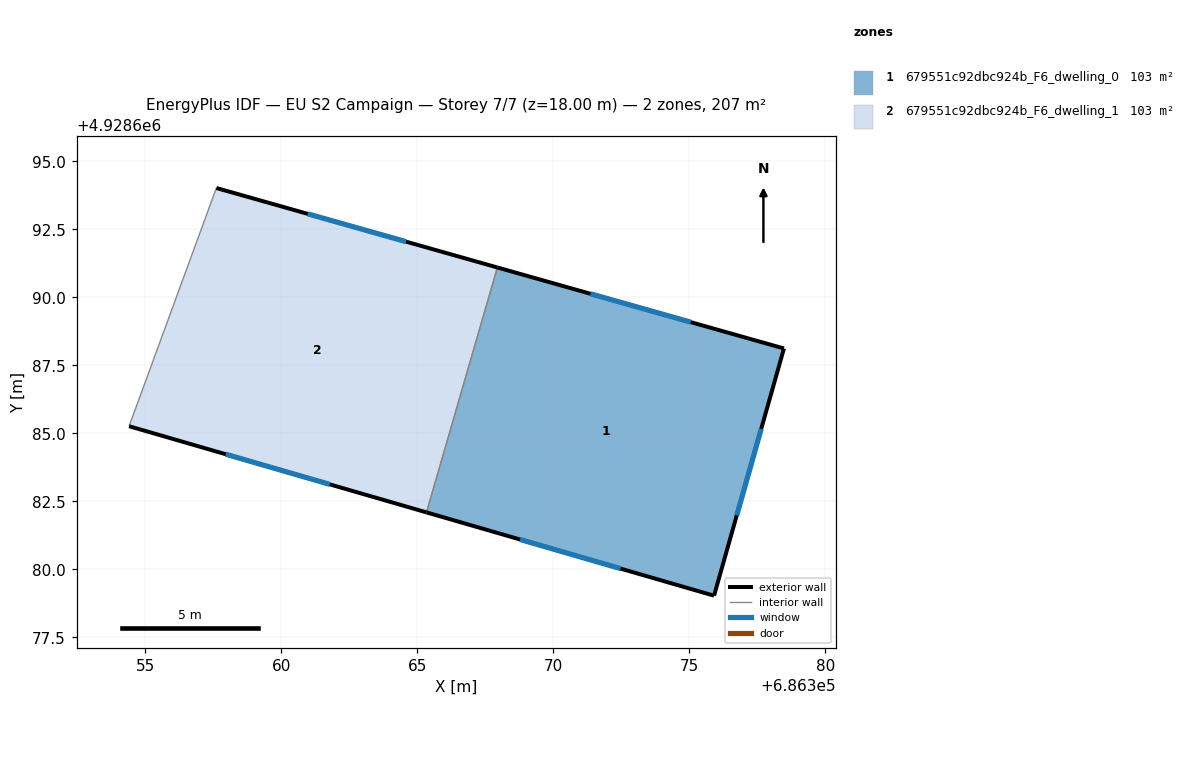
=== STOREY PLAN SPEC (per zone: floor XY polygon, exterior-wall plan segments, windows/doors) ===
zone 1: 679551c92dbc924b_F6_dwelling_0  (103.3 m²)
  floor: (686378.48, 4928688.12) (686375.91, 4928679.03) (686365.33, 4928682.09) (686367.94, 4928691.10)
  exterior wall: (686365.33, 4928682.09) – (686375.91, 4928679.03)  [11.0 m]
    window: (686368.77, 4928681.10) – (686372.47, 4928680.03)  [4.0 m²]
  exterior wall: (686378.48, 4928688.12) – (686367.94, 4928691.10)  [10.9 m]
    window: (686375.05, 4928689.09) – (686371.37, 4928690.13)  [4.0 m²]
  exterior wall: (686375.91, 4928679.03) – (686378.48, 4928688.12)  [9.4 m]
    window: (686376.74, 4928681.99) – (686377.64, 4928685.16)  [3.5 m²]
  interior walls: 1
zone 2: 679551c92dbc924b_F6_dwelling_1  (103.3 m²)
  floor: (686367.94, 4928691.10) (686365.33, 4928682.09) (686354.40, 4928685.26) (686357.61, 4928694.02)
  exterior wall: (686367.94, 4928691.10) – (686357.61, 4928694.02)  [10.7 m]
    window: (686364.58, 4928692.05) – (686360.97, 4928693.07)  [3.9 m²]
  exterior wall: (686354.40, 4928685.26) – (686365.33, 4928682.09)  [11.4 m]
    window: (686357.95, 4928684.23) – (686361.78, 4928683.12)  [4.2 m²]
  interior walls: 2

=== DERIVED (storey summary) ===
Building: EU S2 Campaign
Storey: 7 of 7  (floor level z = 18.00 m)
Storey gross floor area: 206.6 m²
Zones on this storey: 2
  - 679551c92dbc924b_F6_dwelling_0: floor 103.3 m²; exterior wall 31.4 m (94.2 m²); 3 window(s) 11.5 m²; WWR 12.2%
  - 679551c92dbc924b_F6_dwelling_1: floor 103.3 m²; exterior wall 22.1 m (66.4 m²); 2 window(s) 8.1 m²; WWR 12.2%
Zone adjacency (shared interzone walls):
  - 679551c92dbc924b_F6_dwelling_0 ↔ 679551c92dbc924b_F6_dwelling_1